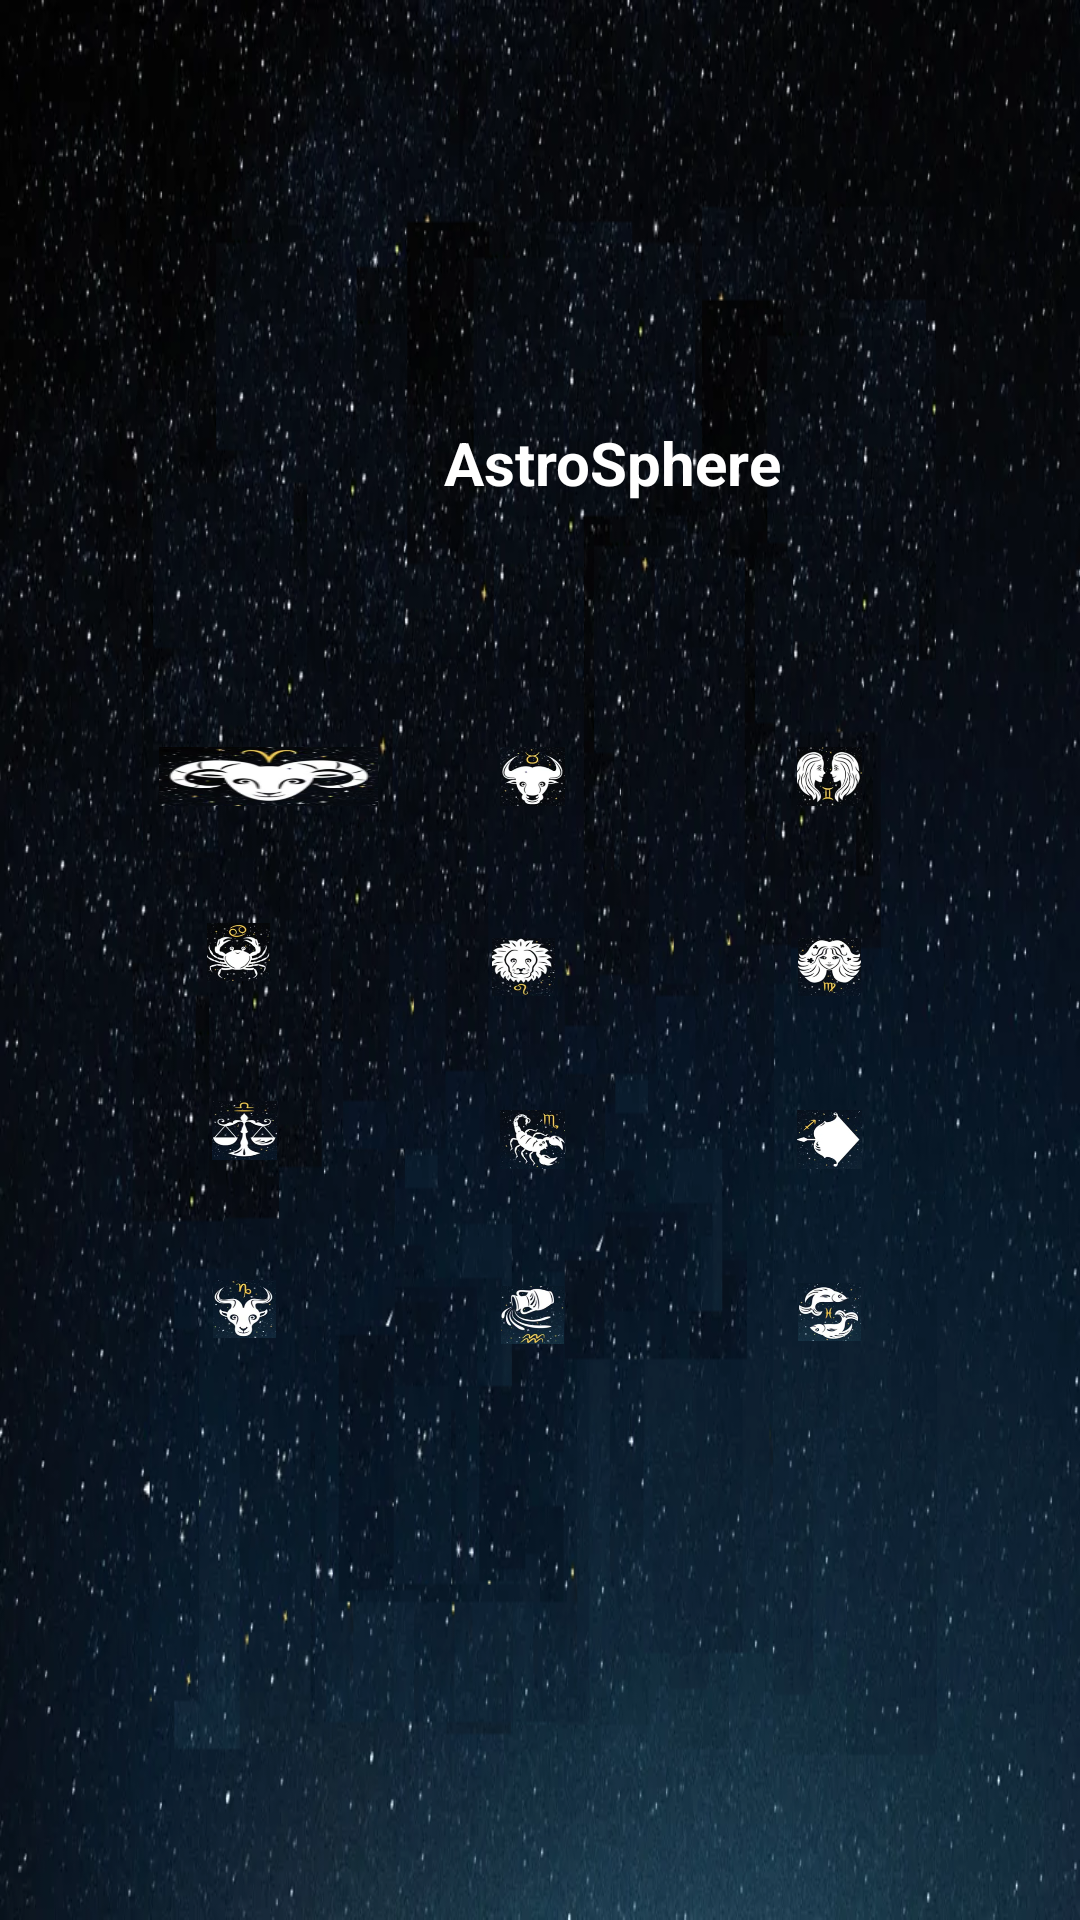

Layout XML and referenced resources for this Android screen:
<!-- AndroidManifest.xml: application theme Theme.AstroSphere -->
<!-- res/layout/activity_second.xml -->
<?xml version="1.0" encoding="utf-8"?>
<androidx.constraintlayout.widget.ConstraintLayout xmlns:android="http://schemas.android.com/apk/res/android"
    xmlns:app="http://schemas.android.com/apk/res-auto"
    xmlns:tools="http://schemas.android.com/tools"
    android:layout_width="match_parent"
    android:layout_height="match_parent"
    tools:context=".SecondActivity"
    android:background="@drawable/bg2">


    <androidx.constraintlayout.widget.Guideline
        android:id="@+id/guideline"
        android:layout_width="wrap_content"
        android:layout_height="wrap_content"
        android:orientation="horizontal"
        app:layout_constraintGuide_begin="59dp" />

    <androidx.constraintlayout.widget.Guideline
        android:id="@+id/guideline2"
        android:layout_width="wrap_content"
        android:layout_height="wrap_content"
        android:orientation="horizontal"
        app:layout_constraintGuide_begin="777dp" />

    <androidx.constraintlayout.widget.Guideline
        android:id="@+id/guideline3"
        android:layout_width="wrap_content"
        android:layout_height="wrap_content"
        android:orientation="vertical"
        app:layout_constraintGuide_begin="21dp" />

    <androidx.constraintlayout.widget.Guideline
        android:id="@+id/guideline4"
        android:layout_width="wrap_content"
        android:layout_height="wrap_content"
        android:orientation="vertical"
        app:layout_constraintGuide_begin="387dp" />

    <TextView
        android:textColor="@color/white"
        android:textSize="20sp"
        android:textStyle="bold"
        android:id="@+id/textView"
        android:layout_width="wrap_content"
        android:layout_height="wrap_content"
        android:text="@string/title"
        app:layout_constraintBottom_toTopOf="@+id/taurusbtn"
        app:layout_constraintEnd_toStartOf="@+id/guideline4"
        app:layout_constraintStart_toStartOf="@+id/guideline3"
        app:layout_constraintTop_toTopOf="@+id/guideline" />

    <ImageView
        android:scaleType="fitXY"
        android:id="@+id/ariesbtn"
        android:layout_width="0dp"
        android:layout_height="0dp"
        android:layout_marginStart="53dp"
        android:layout_marginTop="249dp"
        android:layout_marginEnd="15dp"
        android:layout_marginBottom="39dp"
        app:layout_constraintBottom_toTopOf="@+id/cancerbtn"
        app:layout_constraintEnd_toStartOf="@+id/taurusbtn"
        app:layout_constraintStart_toStartOf="parent"
        app:layout_constraintTop_toTopOf="parent"
        app:srcCompat="@drawable/_01_aries" />

    <ImageView
        android:id="@+id/taurusbtn"
        android:layout_width="0dp"
        android:layout_height="0dp"
        android:layout_marginTop="249dp"
        android:layout_marginEnd="26dp"
        android:layout_marginBottom="44dp"
        app:layout_constraintBottom_toTopOf="@+id/leobtn"
        app:layout_constraintEnd_toStartOf="@+id/geminibtn"
        app:layout_constraintStart_toEndOf="@+id/ariesbtn"
        app:layout_constraintTop_toTopOf="parent"
        app:srcCompat="@drawable/_02_taurus" />

    <ImageView
        android:id="@+id/geminibtn"
        android:layout_width="0dp"
        android:layout_height="0dp"
        android:layout_marginTop="249dp"
        android:layout_marginEnd="47dp"
        android:layout_marginBottom="44dp"
        app:layout_constraintBottom_toTopOf="@+id/virgobtn"
        app:layout_constraintEnd_toEndOf="parent"
        app:layout_constraintStart_toEndOf="@+id/taurusbtn"
        app:layout_constraintTop_toTopOf="parent"
        app:srcCompat="@drawable/_03_gemini" />

    <ImageView
        android:id="@+id/cancerbtn"
        android:layout_width="0dp"
        android:layout_height="0dp"
        android:layout_marginStart="43dp"
        android:layout_marginEnd="22dp"
        android:layout_marginBottom="40dp"
        app:layout_constraintBottom_toTopOf="@+id/librabtn"
        app:layout_constraintEnd_toStartOf="@+id/leobtn"
        app:layout_constraintStart_toStartOf="parent"
        app:layout_constraintTop_toBottomOf="@+id/ariesbtn"
        app:srcCompat="@drawable/_04_cancer" />

    <ImageView
        android:id="@+id/leobtn"
        android:layout_width="0dp"
        android:layout_height="0dp"
        android:layout_marginEnd="29dp"
        android:layout_marginBottom="38dp"
        app:layout_constraintBottom_toTopOf="@+id/scorpiobtn"
        app:layout_constraintEnd_toStartOf="@+id/virgobtn"
        app:layout_constraintStart_toEndOf="@+id/cancerbtn"
        app:layout_constraintTop_toBottomOf="@+id/taurusbtn"
        app:srcCompat="@drawable/_05_lion" />

    <ImageView
        android:id="@+id/virgobtn"
        android:layout_width="0dp"
        android:layout_height="0dp"
        android:layout_marginEnd="47dp"
        android:layout_marginBottom="38dp"
        app:layout_constraintBottom_toTopOf="@+id/sagitariusbtn"
        app:layout_constraintEnd_toEndOf="parent"
        app:layout_constraintStart_toEndOf="@+id/leobtn"
        app:layout_constraintTop_toBottomOf="@+id/geminibtn"
        app:srcCompat="@drawable/_06_virgo" />

    <ImageView
        android:id="@+id/librabtn"
        android:layout_width="0dp"
        android:layout_height="0dp"
        android:layout_marginStart="45dp"
        android:layout_marginEnd="23dp"
        android:layout_marginBottom="40dp"
        app:layout_constraintBottom_toTopOf="@+id/capricornbtn"
        app:layout_constraintEnd_toStartOf="@+id/scorpiobtn"
        app:layout_constraintStart_toStartOf="parent"
        app:layout_constraintTop_toBottomOf="@+id/cancerbtn"
        app:srcCompat="@drawable/_07_libra" />

    <ImageView
        android:id="@+id/scorpiobtn"
        android:layout_width="0dp"
        android:layout_height="0dp"
        android:layout_marginEnd="26dp"
        android:layout_marginBottom="39dp"
        app:layout_constraintBottom_toTopOf="@+id/aquariusbtn"
        app:layout_constraintEnd_toStartOf="@+id/sagitariusbtn"
        app:layout_constraintStart_toEndOf="@+id/librabtn"
        app:layout_constraintTop_toBottomOf="@+id/leobtn"
        app:srcCompat="@drawable/_08_scorpio" />

    <ImageView
        android:id="@+id/sagitariusbtn"
        android:layout_width="0dp"
        android:layout_height="0dp"
        android:layout_marginEnd="47dp"
        android:layout_marginBottom="38dp"
        app:layout_constraintBottom_toTopOf="@+id/piscesbtn"
        app:layout_constraintEnd_toEndOf="parent"
        app:layout_constraintStart_toEndOf="@+id/scorpiobtn"
        app:layout_constraintTop_toBottomOf="@+id/virgobtn"
        app:srcCompat="@drawable/_09_sagittarius" />

    <ImageView
        android:id="@+id/capricornbtn"
        android:layout_width="0dp"
        android:layout_height="0dp"
        android:layout_marginStart="45dp"
        android:layout_marginEnd="23dp"
        android:layout_marginBottom="194dp"
        app:layout_constraintBottom_toBottomOf="parent"
        app:layout_constraintEnd_toStartOf="@+id/aquariusbtn"
        app:layout_constraintStart_toStartOf="parent"
        app:layout_constraintTop_toBottomOf="@+id/librabtn"
        app:srcCompat="@drawable/_10_capricorn" />

    <ImageView
        android:id="@+id/aquariusbtn"
        android:layout_width="0dp"
        android:layout_height="0dp"
        android:layout_marginEnd="26dp"
        android:layout_marginBottom="192dp"
        app:layout_constraintBottom_toBottomOf="parent"
        app:layout_constraintEnd_toStartOf="@+id/piscesbtn"
        app:layout_constraintStart_toEndOf="@+id/capricornbtn"
        app:layout_constraintTop_toBottomOf="@+id/scorpiobtn"
        app:srcCompat="@drawable/_11_aquarius" />

    <ImageView
        android:id="@+id/piscesbtn"
        android:layout_width="0dp"
        android:layout_height="0dp"
        android:layout_marginEnd="47dp"
        android:layout_marginBottom="193dp"
        app:layout_constraintBottom_toBottomOf="parent"
        app:layout_constraintEnd_toEndOf="parent"
        app:layout_constraintStart_toEndOf="@+id/aquariusbtn"
        app:layout_constraintTop_toBottomOf="@+id/sagitariusbtn"
        app:srcCompat="@drawable/_12_pisces" />

</androidx.constraintlayout.widget.ConstraintLayout>
<!-- resources referenced by this layout -->
<resources>
  <color name="white">#FFFFFFFF</color>
  <!-- drawable _01_aries: png bitmap (drawable, 34678 bytes) -->
  <!-- drawable _02_taurus: png bitmap (drawable, 34156 bytes) -->
  <!-- drawable _03_gemini: png bitmap (drawable, 35783 bytes) -->
  <!-- drawable _04_cancer: png bitmap (drawable, 36665 bytes) -->
  <!-- drawable _05_lion: png bitmap (drawable, 35718 bytes) -->
  <!-- drawable _06_virgo: png bitmap (drawable, 35854 bytes) -->
  <!-- drawable _07_libra: png bitmap (drawable, 37556 bytes) -->
  <!-- drawable _08_scorpio: png bitmap (drawable, 37691 bytes) -->
  <!-- drawable _09_sagittarius: png bitmap (drawable, 28930 bytes) -->
  <!-- drawable _10_capricorn: png bitmap (drawable, 38014 bytes) -->
  <!-- drawable _11_aquarius: png bitmap (drawable, 40503 bytes) -->
  <!-- drawable _12_pisces: png bitmap (drawable, 40080 bytes) -->
  <!-- drawable bg2: png bitmap (drawable, 581838 bytes) -->
  <string name="title">AstroSphere</string>
  <style name="Theme.AstroSphere" parent="Base.Theme.AstroSphere" />
  <style name="Base.Theme.AstroSphere" parent="Theme.Material3.DayNight.NoActionBar">
          
          
      </style>
</resources>
